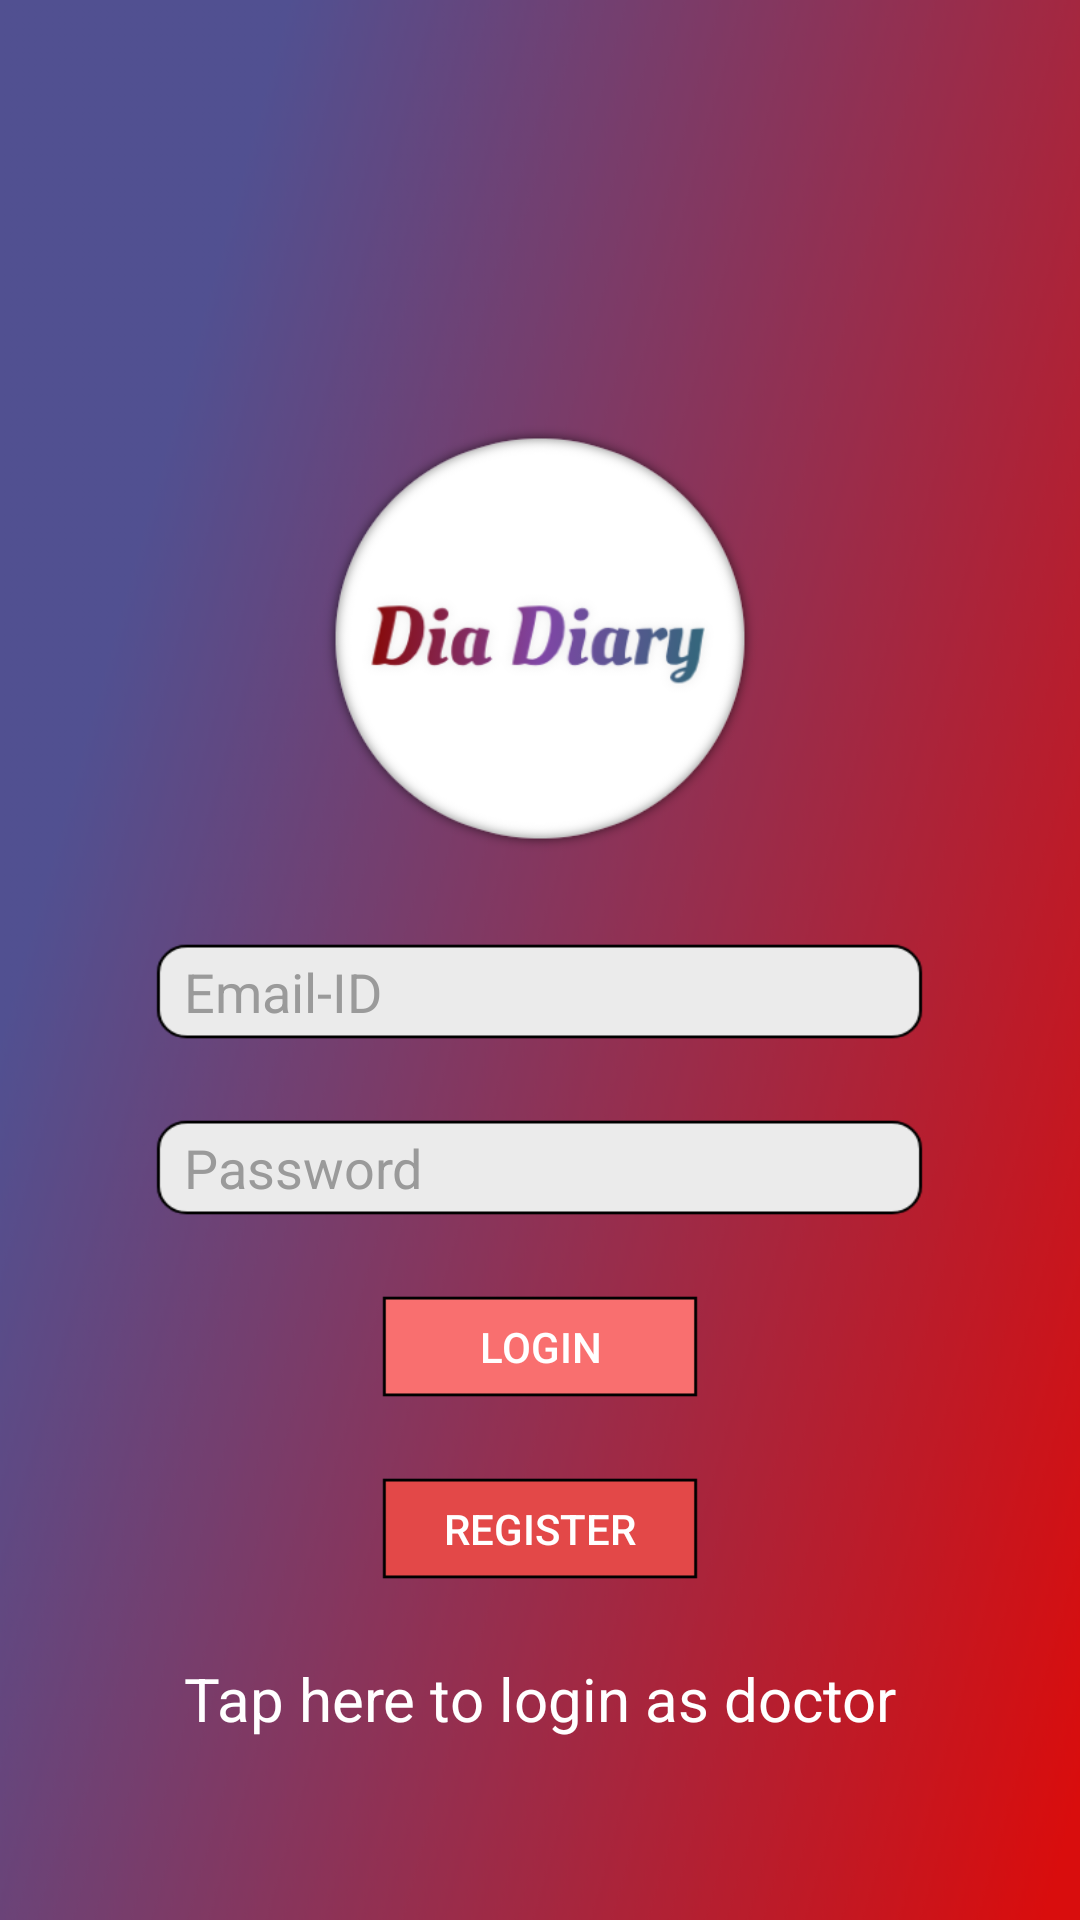

This screen was rendered from an Android layout file. Write that file and the resources it references.
<!-- AndroidManifest.xml: application theme Theme.AppCompat.Light.NoActionBar -->
<!-- res/layout/activity_login.xml -->
<ScrollView xmlns:android="http://schemas.android.com/apk/res/android"
    android:layout_width="match_parent"
    android:layout_height="match_parent"
    android:background="@drawable/bg_master">


    <LinearLayout xmlns:android="http://schemas.android.com/apk/res/android"
        android:layout_width="match_parent"
        android:layout_height="wrap_content"
        android:layout_gravity="center"
        android:orientation="vertical">

        <ImageView
            android:id="@+id/logo"
            android:layout_width="154dp"
            android:layout_height="151dp"
            android:layout_gravity="center_horizontal"
            android:layout_marginTop="77dp"
            android:background="@drawable/dia_logo"

            android:contentDescription="Logo" />

        <EditText
            android:id="@+id/email_id"
            android:layout_width="257dp"
            android:layout_height="33dp"
            android:layout_gravity="center_horizontal"
            android:layout_marginTop="25.5dp"
            android:background="@drawable/u_p_et"
            android:hint="Email-ID"
            android:inputType="textPersonName"
            android:paddingStart="10dp"
            android:paddingEnd="10dp"
            android:textColor="#111"
            android:textColorHint="#9A9A9A" />

        <EditText
            android:id="@+id/password"
            android:layout_width="257dp"
            android:layout_height="33dp"
            android:layout_gravity="center_horizontal"
            android:layout_marginTop="25.5dp"
            android:background="@drawable/u_p_et"
            android:hint="Password"
            android:inputType="textPassword"
            android:paddingStart="10dp"
            android:paddingEnd="10dp"
            android:textColor="#111"
            android:textColorHint="#9A9A9A" />

        <Button
            android:id="@+id/login_bt"
            android:layout_width="106.5dp"
            android:layout_height="35dp"
            android:textColor="#fff"
            android:layout_gravity="center_horizontal"
            android:layout_marginTop="25.5dp"
            android:background="@drawable/login_bt"
            android:text="Login" />

        <ProgressBar
            android:id="@+id/pbar"
            android:layout_width="wrap_content"
            android:layout_height="wrap_content"
            android:layout_gravity="center_horizontal"
            android:layout_marginTop="25.5dp"
            android:visibility="gone" />

        <Button
            android:id="@+id/register_bt"
            android:layout_width="106.5dp"
            android:layout_height="35dp"
            android:layout_gravity="center_horizontal"
            android:layout_marginTop="25.5dp"
            android:textColor="#fff"
            android:background="@drawable/register_bt"
            android:text="Register" />

        <TextView
            android:id="@+id/loginDoctor_tv"
            android:layout_width="wrap_content"
            android:layout_height="wrap_content"
            android:layout_gravity="center_horizontal"
            android:layout_marginTop="25.5dp"
            android:textColor="#fff"
            android:text="Tap here to login as doctor"
            android:textSize="20sp" />

    </LinearLayout>

</ScrollView>
<!-- resources referenced by this layout -->
<resources>
  <!-- drawable bg_master: png bitmap (drawable, 400794 bytes) -->
  <!-- drawable dia_logo: png bitmap (drawable, 42760 bytes) -->
  <!-- drawable login_bt: png bitmap (drawable, 559 bytes) -->
  <!-- drawable register_bt: png bitmap (drawable, 560 bytes) -->
  <!-- drawable u_p_et: png bitmap (drawable, 2489 bytes) -->
</resources>
